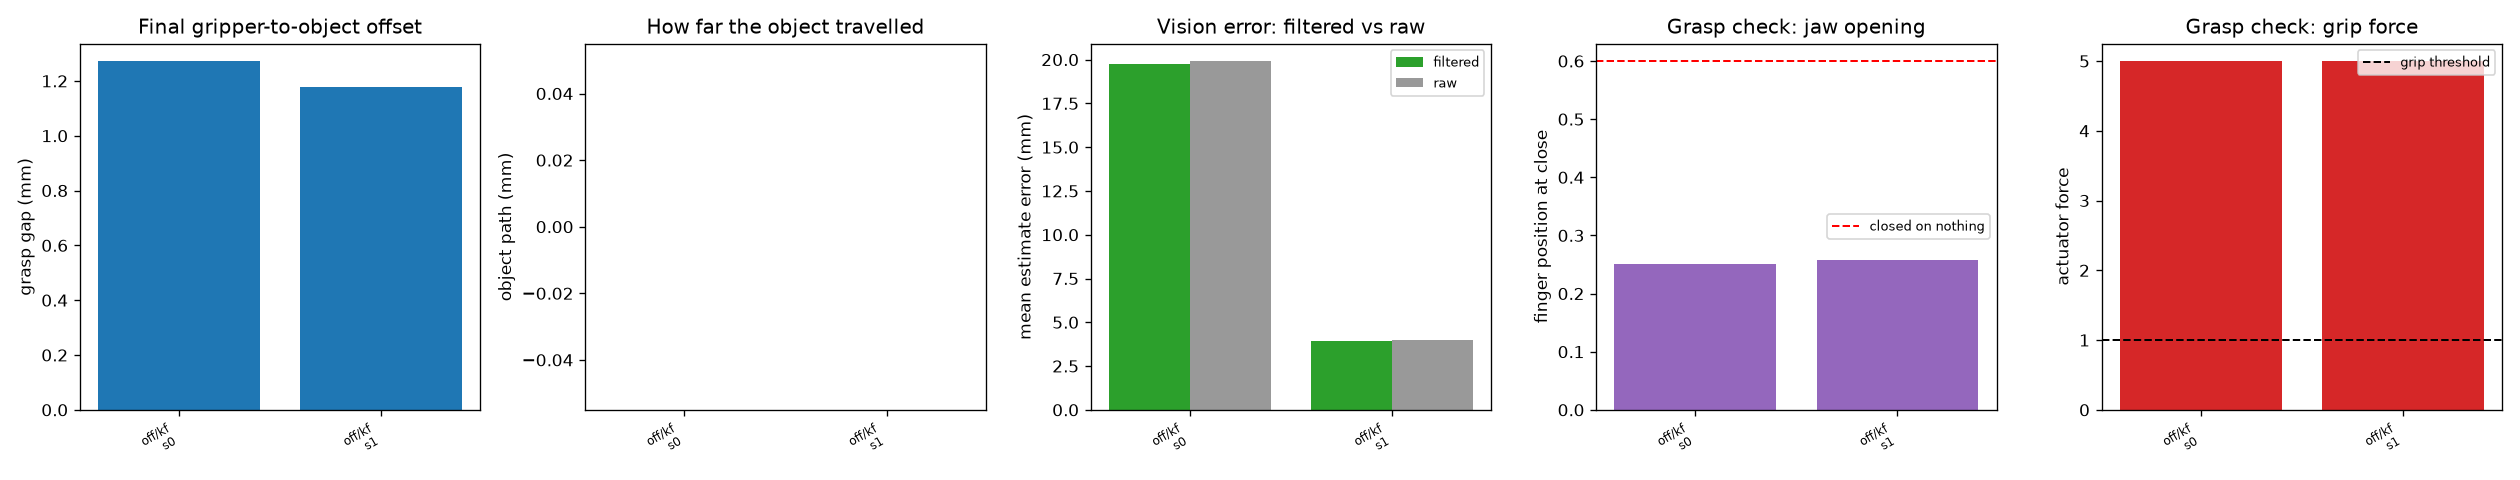

The data file committed next to this chart (first rows):
seed, band, kf, ok, sabotage_mm, approach_ok, grasp_state, grasp_held, rechecked, lifted, grasp_q, grasp_force, grasp_vel, iters, wall_s, wall_approach_s, grasp_gap_mm, obj_shift_mm, obj_path_mm, obj_turns, mover_stopped, occluded, recovered, kf_updates
0, off, True, True, 0.0, True, held, True, False, True, 0.2501, 5.0, 8.814946483889753e-05, 1502, 2.865, 2.011, 1.273, 2.1927946820199578e-06, 0.0, 0, False, False, True, 58
1, off, True, True, 0.0, True, held, True, False, True, 0.2569, 5.0, 0.0003244, 1502, 2.594, 1.888, 1.176, 2.203702130913636e-06, 0.0, 0, False, False, True, 58
